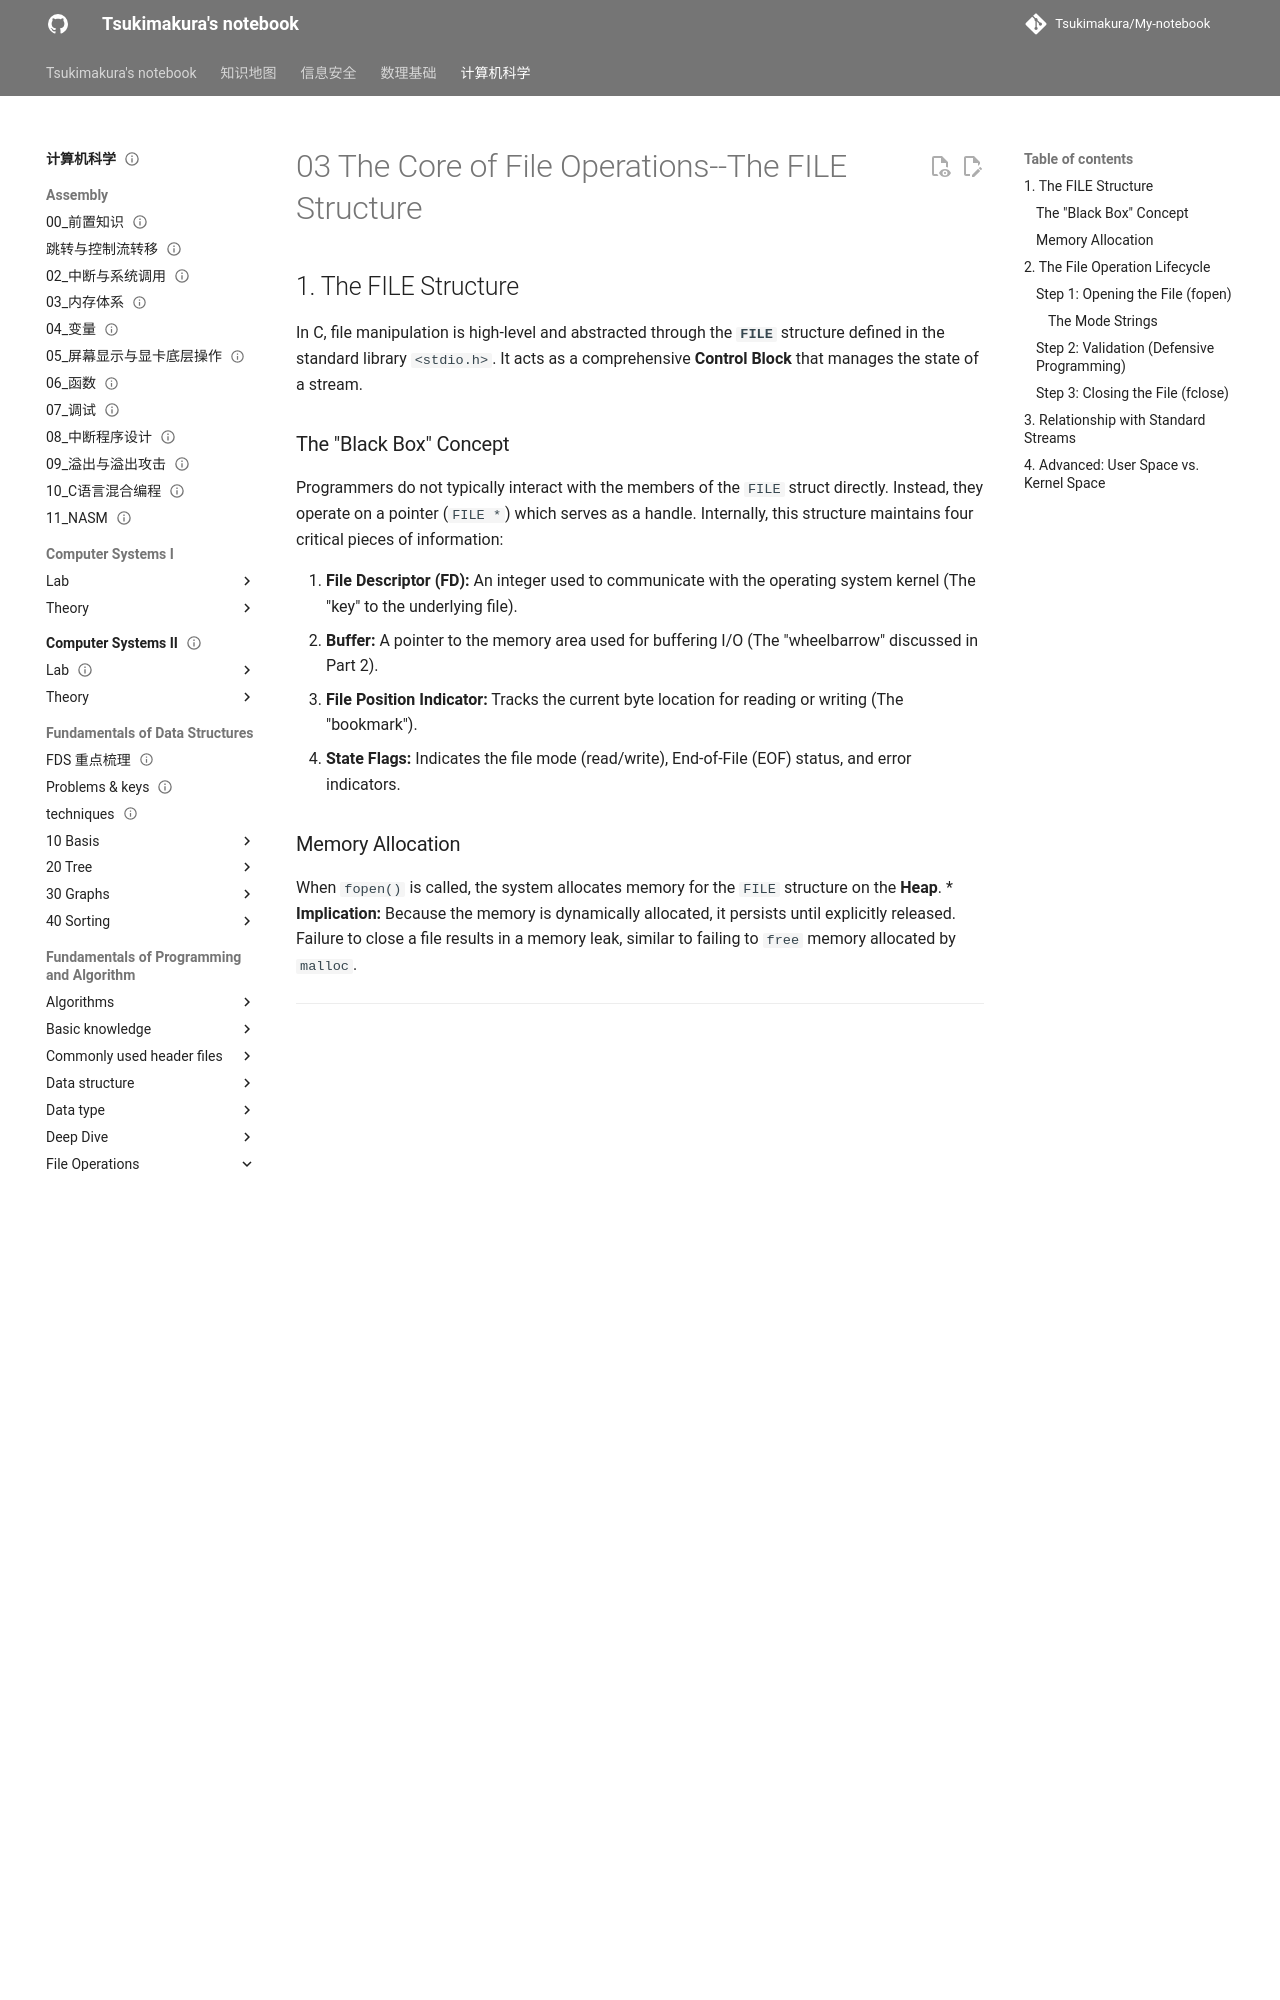

repository: Tsukimakura/My-notebook · page: 计算机科学/Fundamentals of Programming and Algorithm/File Operations/03 The Core of File Operations--The FILE Structure/index.html · generator: mkdocs

---
title: "03 The Core of File Operations--The FILE Structure"
status: draft
tags: [cs]
created: null
updated: 2026-10-06
sources: []
---

# 03 The Core of File Operations--The FILE Structure

## 1. The FILE Structure

In C, file manipulation is high-level and abstracted through the **`FILE`** structure defined in the standard library `<stdio.h>`. It acts as a comprehensive **Control Block** that manages the state of a stream.

### The "Black Box" Concept

Programmers do not typically interact with the members of the `FILE` struct directly. Instead, they operate on a pointer (`FILE *`) which serves as a handle. Internally, this structure maintains four critical pieces of information:

1. **File Descriptor (FD):** An integer used to communicate with the operating system kernel (The "key" to the underlying file).
2. **Buffer:** A pointer to the memory area used for buffering I/O (The "wheelbarrow" discussed in Part 2).
3. **File Position Indicator:** Tracks the current byte location for reading or writing (The "bookmark").
4. **State Flags:** Indicates the file mode (read/write), End-of-File (EOF) status, and error indicators.

### Memory Allocation

When `fopen()` is called, the system allocates memory for the `FILE` structure on the **Heap**.
*   **Implication:** Because the memory is dynamically allocated, it persists until explicitly released. Failure to close a file results in a memory leak, similar to failing to `free` memory allocated by `malloc`.

---

## 2. The File Operation Lifecycle

Working with files in C follows a strict four-step procedure: **Open $\rightarrow$ Check $\rightarrow$ Operate $\rightarrow$ Close**.

### Step 1: Opening the File (`fopen`)

The `fopen` function initializes the stream.
*   **Prototype:** `FILE *fopen(const char *filename, const char *mode);`

#### The Mode Strings

Choosing the correct mode is critical to data safety.

| Mode | Meaning | File Exists? | File Doesn't Exist? | Position |
| :--- | :--- | :--- | :--- | :--- |
| **"r"** | Read only | Open | **Error (Returns NULL)** | Start |
| **"w"** | Write only | **Truncate (Clear content)** | Create new | Start |
| **"a"** | Append | Open (Keep content) | Create new | **End** |
| **"r+"**| Read & Write | Open | Error | Start |
| **"w+"**| Read & Write | **Truncate** | Create new | Start |
| **"a+"**| Read & Write | Open | Create new | End |

*   **The Binary Flag (`b`):** Appended to the mode (e.g., `"rb"`, `"wb"`). Crucial for non-text files to prevent the OS (specifically Windows) from altering newline characters (`\n` $\leftrightarrow$ `\r\n`).
*   **The Exclusive Flag (`x`):** Introduced in C11 (e.g., `"wx"`). Forces `fopen` to fail if the file already exists, preventing accidental overwrites.
